Image classification data set "tumorous_and_nontumorous" (Codster7SH/Brain-tumore-Prediction-model on GitHub). Class labels (2): non-tumorous, tumorous.

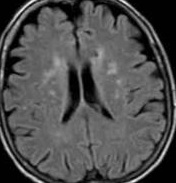
Label: non-tumorous

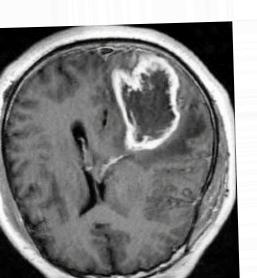
Label: tumorous

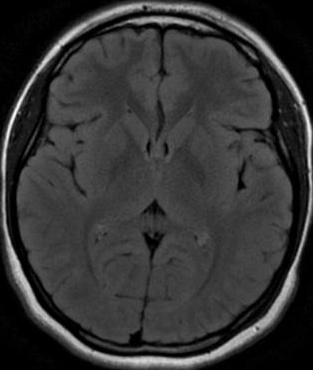
Label: non-tumorous

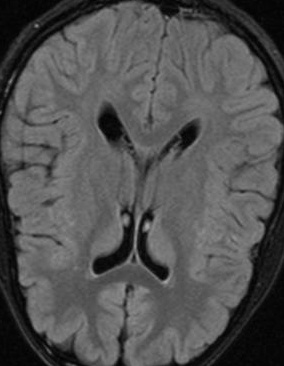
Label: non-tumorous

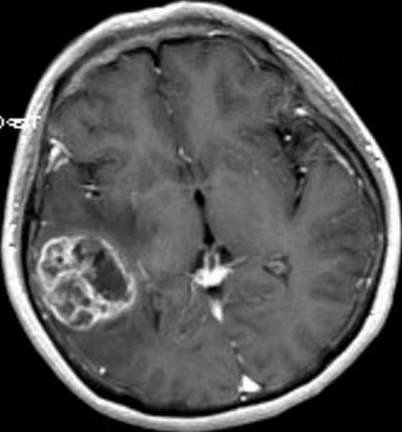
Label: tumorous

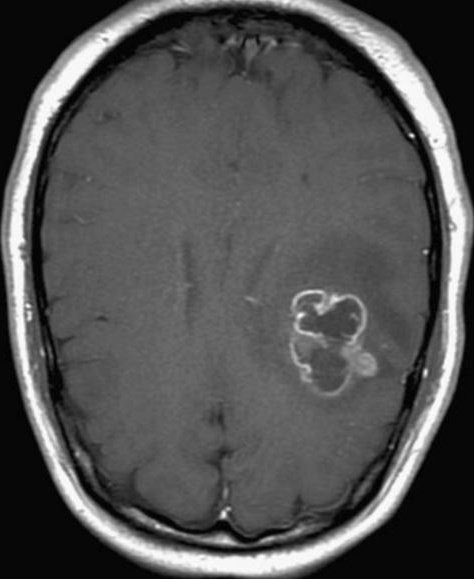
Label: tumorous
